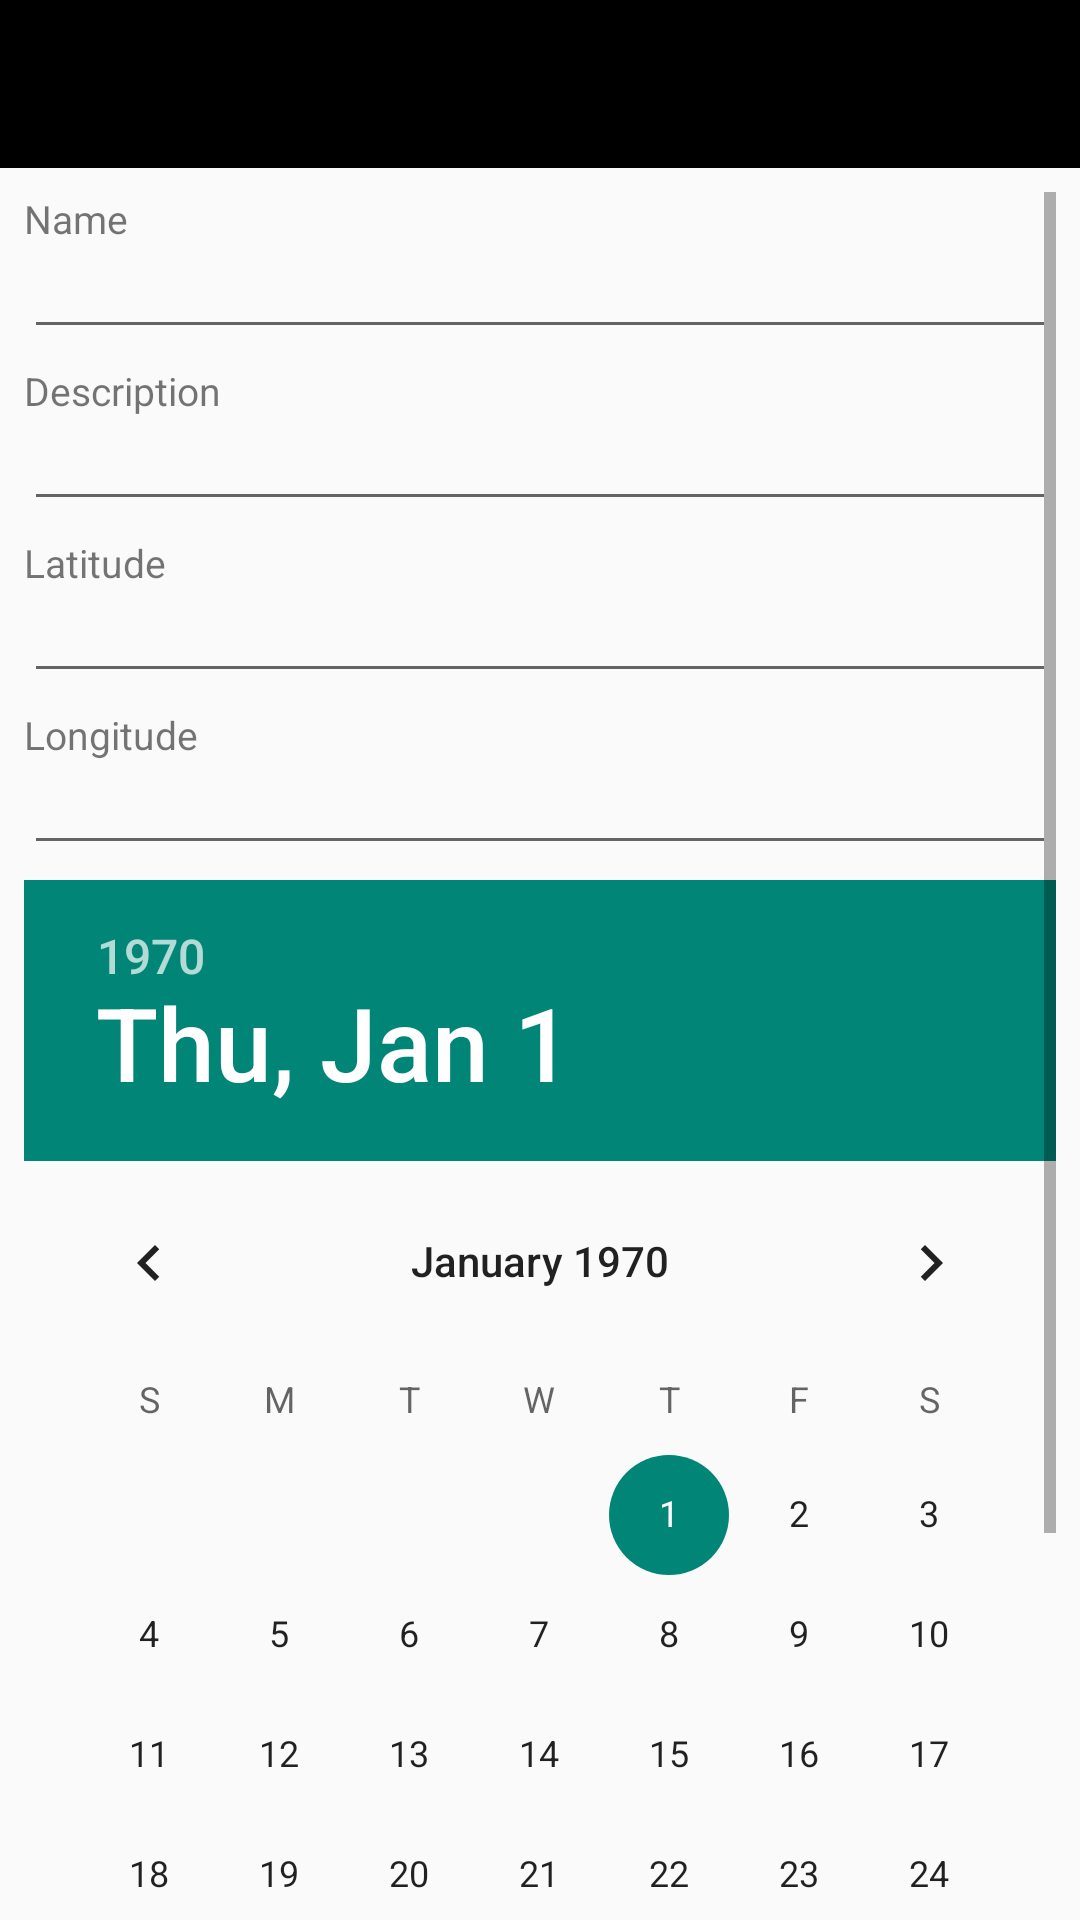

Write the Android layout XML for this screen, with the resource values it uses.
<!-- AndroidManifest.xml: application theme Theme.Zjut_bucket_list -->
<!-- res/layout/fragment_add_item.xml -->
<?xml version="1.0" encoding="utf-8"?>
<LinearLayout
    android:layout_width="match_parent"
    android:layout_height="match_parent"
    xmlns:android="http://schemas.android.com/apk/res/android"
    android:fitsSystemWindows="true"
    android:orientation="vertical">

    <include layout="@layout/custom_appbar"
        android:id="@+id/add_item_appbar"/>

    <ScrollView xmlns:android="http://schemas.android.com/apk/res/android"
        android:orientation="vertical"
        android:layout_width="match_parent"
        android:layout_height="match_parent"
        android:padding="8dp">

        <LinearLayout
            android:orientation="vertical"
            android:layout_width="match_parent"
            android:layout_height="match_parent">

            <TextView
                android:layout_width="match_parent"
                android:layout_height="wrap_content"
                android:textSize="13dp"
                android:text="Name"/>

            <EditText
                android:id="@+id/add_name"
                android:layout_width="match_parent"
                android:layout_height="wrap_content"
                android:textSize="13dp"
                android:layout_marginBottom="5dp"/>

            <TextView
                android:layout_width="match_parent"
                android:layout_height="wrap_content"
                android:textSize="13dp"
                android:text="Description"/>

            <EditText
                android:id="@+id/add_description"
                android:layout_width="match_parent"
                android:layout_height="wrap_content"
                android:textSize="13dp"
                android:layout_marginBottom="5dp"/>

            <TextView
                android:layout_width="match_parent"
                android:layout_height="wrap_content"
                android:textSize="13dp"
                android:text="Latitude"/>

            <EditText
                android:id="@+id/add_latitude"
                android:layout_width="match_parent"
                android:layout_height="wrap_content"
                android:textSize="13dp"
                android:inputType="numberDecimal"
                android:layout_marginBottom="5dp"/>


            <TextView
                android:layout_width="match_parent"
                android:layout_height="wrap_content"
                android:textSize="13dp"
                android:text="Longitude"/>

            <EditText
                android:id="@+id/add_longitude"
                android:layout_width="match_parent"
                android:layout_height="wrap_content"
                android:textSize="13dp"
                android:inputType="numberDecimal"
                android:layout_marginBottom="5dp"/>

            <DatePicker
                android:id="@+id/add_date"
                android:layout_gravity="center"
                android:layout_width="wrap_content"
                android:layout_height="wrap_content" />

            <TextView
                android:id="@+id/error_box"
                android:layout_width="match_parent"
                android:layout_height="wrap_content"
                android:textColor="@color/black"
                android:textAlignment="center"
                android:paddingVertical="3dp"/>

            <Button
                android:id="@+id/save_item"
                android:layout_width="wrap_content"
                android:layout_height="wrap_content"
                android:layout_gravity="center"
                android:background="#006633"
                android:textColor="@color/white"
                android:text="Save New Item"
                />

        </LinearLayout>


    </ScrollView>
</LinearLayout>
<!-- res/layout/custom_appbar.xml (included above) -->
<?xml version="1.0" encoding="utf-8"?>
<Toolbar xmlns:android="http://schemas.android.com/apk/res/android"
    xmlns:tools="http://schemas.android.com/tools"
    android:background="@color/black"
    android:titleTextColor="@color/white"
    android:layout_width="match_parent"
    android:layout_height="?attr/actionBarSize">

</Toolbar>
<!-- resources referenced by this layout -->
<resources>
  <style name="Theme.Zjut_bucket_list" parent="Base.Theme.Zjut_bucket_list" />
  <style name="Base.Theme.Zjut_bucket_list" parent="Theme.AppCompat.Light">
          
          
      </style>
  <!-- not gathered from this repository: default colours our renderer supplied (Android Studio template values) -->
  <color name="black">#FF000000</color>
  <color name="white">#FFFFFFFF</color>
</resources>
